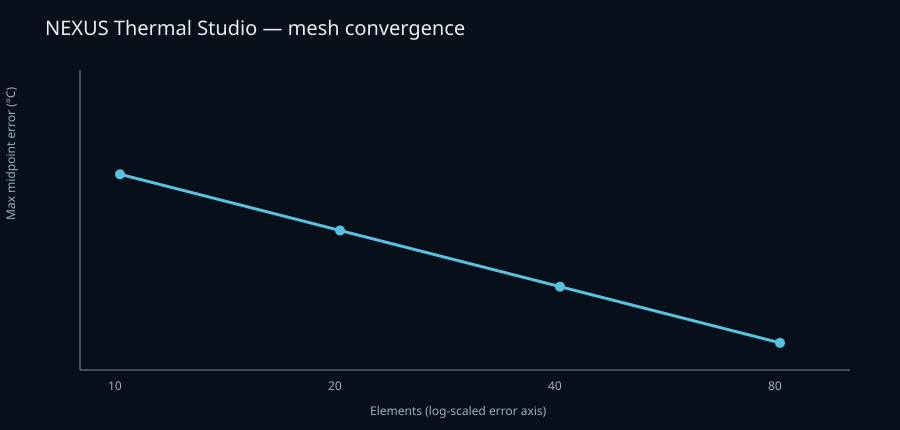

The file beside this chart, header and first rows:
elements, element_length_m, maximum_midpoint_error_C
10, 0.1, 1.25
20, 0.05, 0.3125
40, 0.025, 0.07812
80, 0.0125, 0.01953
